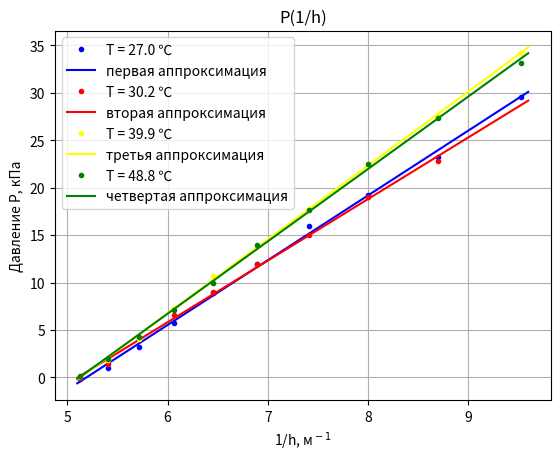

This figure's Python source:
import numpy as np
from math import pi
import matplotlib as mpl
import matplotlib.pyplot as plt
#mpl.rcParams['font.family'] = 'fantasy'

def mnkGP(x, y):  # функция которую можно использзовать в програме
    n = len(x)  # количество элементов в списках
    s = sum(y)  # сумма значений y
    s1 = sum([1 / x[i] for i in range(0, n)])  # сумма 1/x
    s2 = sum([(1 / x[i]) ** 2 for i in range(0, n)])  # сумма (1/x)**2
    s3 = sum([y[i] / x[i] for i in range(0, n)])  # сумма y/x
    a = round((s * s2 - s1 * s3) / (n * s2 - s1 ** 2), 3)  # коэфициент а с тремя дробными цифрами
    b = round((n * s3 - s1 * s) / (n * s2 - s1 ** 2), 3)  # коэфициент b с тремя дробными цифрами
    s4 = [a + b / x[i] for i in range(0, n)]  # список значений гиперболической функции
    so = round(sum([abs(y[i] - s4[i]) for i in range(0, n)]) / (n * sum(y)) * 100, 3)
    return lambda z: a + b / z

l = [0.195,	0.185,	0.175,	0.165,	0.155,	0.145	,0.135	,0.125	,0.115,	0.105]
l_l = np.arange(0.1, 0.2, 0.0001)
p1 = [-0.2,	1.0,	3.2,	5.7,	8.9	,12.0,	16	,19.2,	23.2,	29.6]
p2 = [-0.1	,1.4,	4.1,	6.6,	9.0,	11.9,	15.0,	19.0,	22.8]
p3 = [0.2,	1.8,	4.1	,7.3,	10.7,	13.8,	17.8,	22.3,	27.6,	34.2]
p4 = [0.2,	1.9,	4.3,	7.1	,9.9	,14.0,	17.6,	22.5,	27.3,	33.1]
l11 = [1/i for i in l]
l_l11 = np.arange(5.1, 9.6, 0.001)

fig, ax = plt.subplots()
z = np.polyfit(l11, p1, 1)
p1_1 = np.poly1d(z)

z = np.polyfit(l11[0:-1], p2, 1)
p2_2 = np.poly1d(z)

z = np.polyfit(l11, p3, 1)
p3_3 = np.poly1d(z)

z = np.polyfit(l11, p4, 1)
p4_4 = np.poly1d(z)


plt.plot(l11, p1, '.', label='T = 27.0 ℃', color='blue')
plt.plot(l_l11, p1_1(l_l11), label='первая аппроксимация', color='blue')
plt.plot(l11[0:-1], p2, '.', label='T = 30.2 ℃', color='red')
plt.plot(l_l11, p2_2(l_l11), label='вторая аппроксимация', color='red')
plt.plot(l11, p3, '.', label='T = 39.9 ℃', color='yellow')
plt.plot(l_l11, p3_3(l_l11), label='третья аппроксимация', color='yellow')
plt.plot(l11, p4, '.', label='T = 48.8 ℃', color='green')
plt.plot(l_l11, p4_4(l_l11), label='четвертая аппроксимация', color='green')
plt.legend()
plt.title(label='P(1/h)',
          loc='center', fontweight='regular')
ax.grid(True)
ax.set_xlabel('1/h, м$^-$$^1$')
ax.set_ylabel('Давление P, кПа')
plt.show()